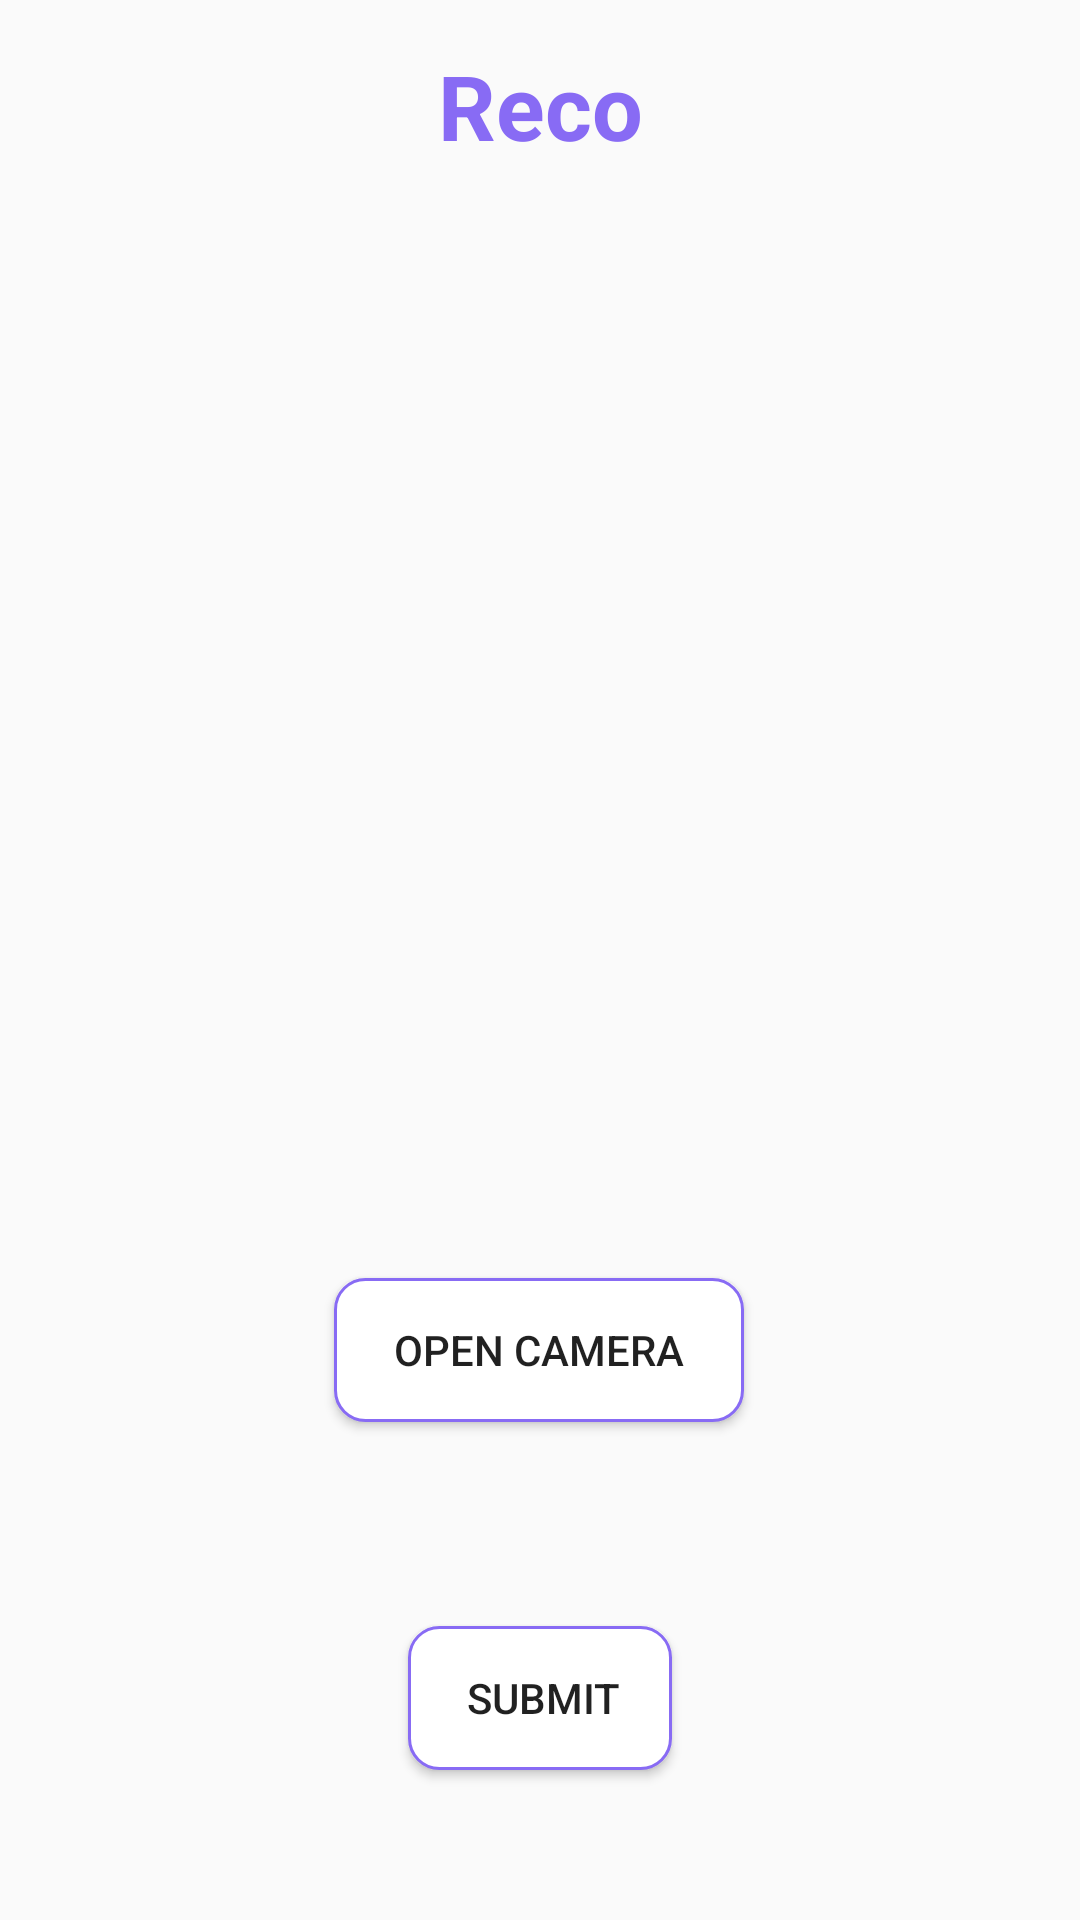

The Android layout XML behind this screen, and the referenced resources:
<!-- AndroidManifest.xml: application theme NoActionBar -->
<!-- res/layout/image_submit.xml -->
<?xml version="1.0" encoding="utf-8"?>
<androidx.constraintlayout.widget.ConstraintLayout
    xmlns:android="http://schemas.android.com/apk/res/android"
    xmlns:app="http://schemas.android.com/apk/res-auto"
    xmlns:tools="http://schemas.android.com/tools"
    android:layout_width="match_parent"
    android:layout_height="match_parent">

    

    <androidx.recyclerview.widget.RecyclerView
        android:id="@+id/rvimages"
        android:layout_width="0dp"
        android:layout_height="0dp"
        app:layout_constraintBottom_toBottomOf="parent"
        app:layout_constraintEnd_toEndOf="parent"
        app:layout_constraintStart_toStartOf="parent"
        app:layout_constraintTop_toBottomOf="@+id/textView3" />

    <TextView
        android:id="@+id/textView3"
        android:layout_width="wrap_content"
        android:layout_height="wrap_content"
        android:layout_marginTop="15dp"
        android:text="Reco"
        android:textColor="@color/my_purple"
        android:textSize="30sp"
        android:textStyle="bold"
        app:layout_constraintEnd_toEndOf="parent"
        app:layout_constraintStart_toStartOf="parent"
        app:layout_constraintTop_toTopOf="parent" />

    <Button
        android:id="@+id/submit_images"
        android:layout_width="wrap_content"
        android:layout_height="wrap_content"
        android:layout_marginBottom="50dp"
        android:background="@drawable/less_round_selection_page_login"
        android:text="Submit"
        app:layout_constraintBottom_toBottomOf="parent"
        app:layout_constraintEnd_toEndOf="parent"
        app:layout_constraintStart_toStartOf="parent" />

    <Button
        android:id="@+id/click_images"
        android:layout_width="wrap_content"
        android:layout_height="wrap_content"
        android:layout_marginBottom="68dp"
        android:background="@drawable/less_round_selection_page_login"
        android:paddingLeft="20dp"
        android:paddingRight="20dp"
        android:text="Open Camera"
        app:layout_constraintBottom_toTopOf="@+id/submit_images"
        app:layout_constraintEnd_toEndOf="parent"
        app:layout_constraintHorizontal_bias="0.498"
        app:layout_constraintStart_toStartOf="parent" />
</androidx.constraintlayout.widget.ConstraintLayout>
<!-- resources referenced by this layout -->
<resources>
  <color name="my_purple">#886BF4</color>
  <!-- drawable ic_baseline_add_a_photo_24 (drawable) -->
  <vector android:height="24dp" android:tint="#886BF4"
      android:viewportHeight="24" android:viewportWidth="24"
      android:width="24dp" xmlns:android="http://schemas.android.com/apk/res/android">
      <path android:fillColor="@android:color/white" android:pathData="M3,4V1h2v3h3v2H5v3H3V6H0V4H3zM6,10V7h3V4h7l1.83,2H21c1.1,0 2,0.9 2,2v12c0,1.1 -0.9,2 -2,2H5c-1.1,0 -2,-0.9 -2,-2V10H6zM13,19c2.76,0 5,-2.24 5,-5s-2.24,-5 -5,-5s-5,2.24 -5,5S10.24,19 13,19zM9.8,14c0,1.77 1.43,3.2 3.2,3.2s3.2,-1.43 3.2,-3.2s-1.43,-3.2 -3.2,-3.2S9.8,12.23 9.8,14z"/>
  </vector>
  <!-- drawable less_round_selection_page_login (drawable) -->
  <?xml version="1.0" encoding="utf-8"?>
  <shape xmlns:android="http://schemas.android.com/apk/res/android"
      android:shape="rectangle">
  
      <stroke android:width="1dp" android:color="@color/my_purple" />
      <padding android:left="2dp" />
      <corners android:radius="10dp" />
      <solid android:color="@color/white" />
  
      
      
      
  
  </shape>
  <style name="NoActionBar" parent="Theme.AppCompat.DayNight.NoActionBar">
          <item name="windowActionBar">false</item>
          <item name="windowNoTitle">true</item>
          
          <item name="colorPrimary">@android:color/transparent</item>
          <item name="colorControlNormal">@color/black</item>
      </style>
  <color name="white">#FFFFFFFF</color>
  <color name="black">#FF000000</color>
</resources>
